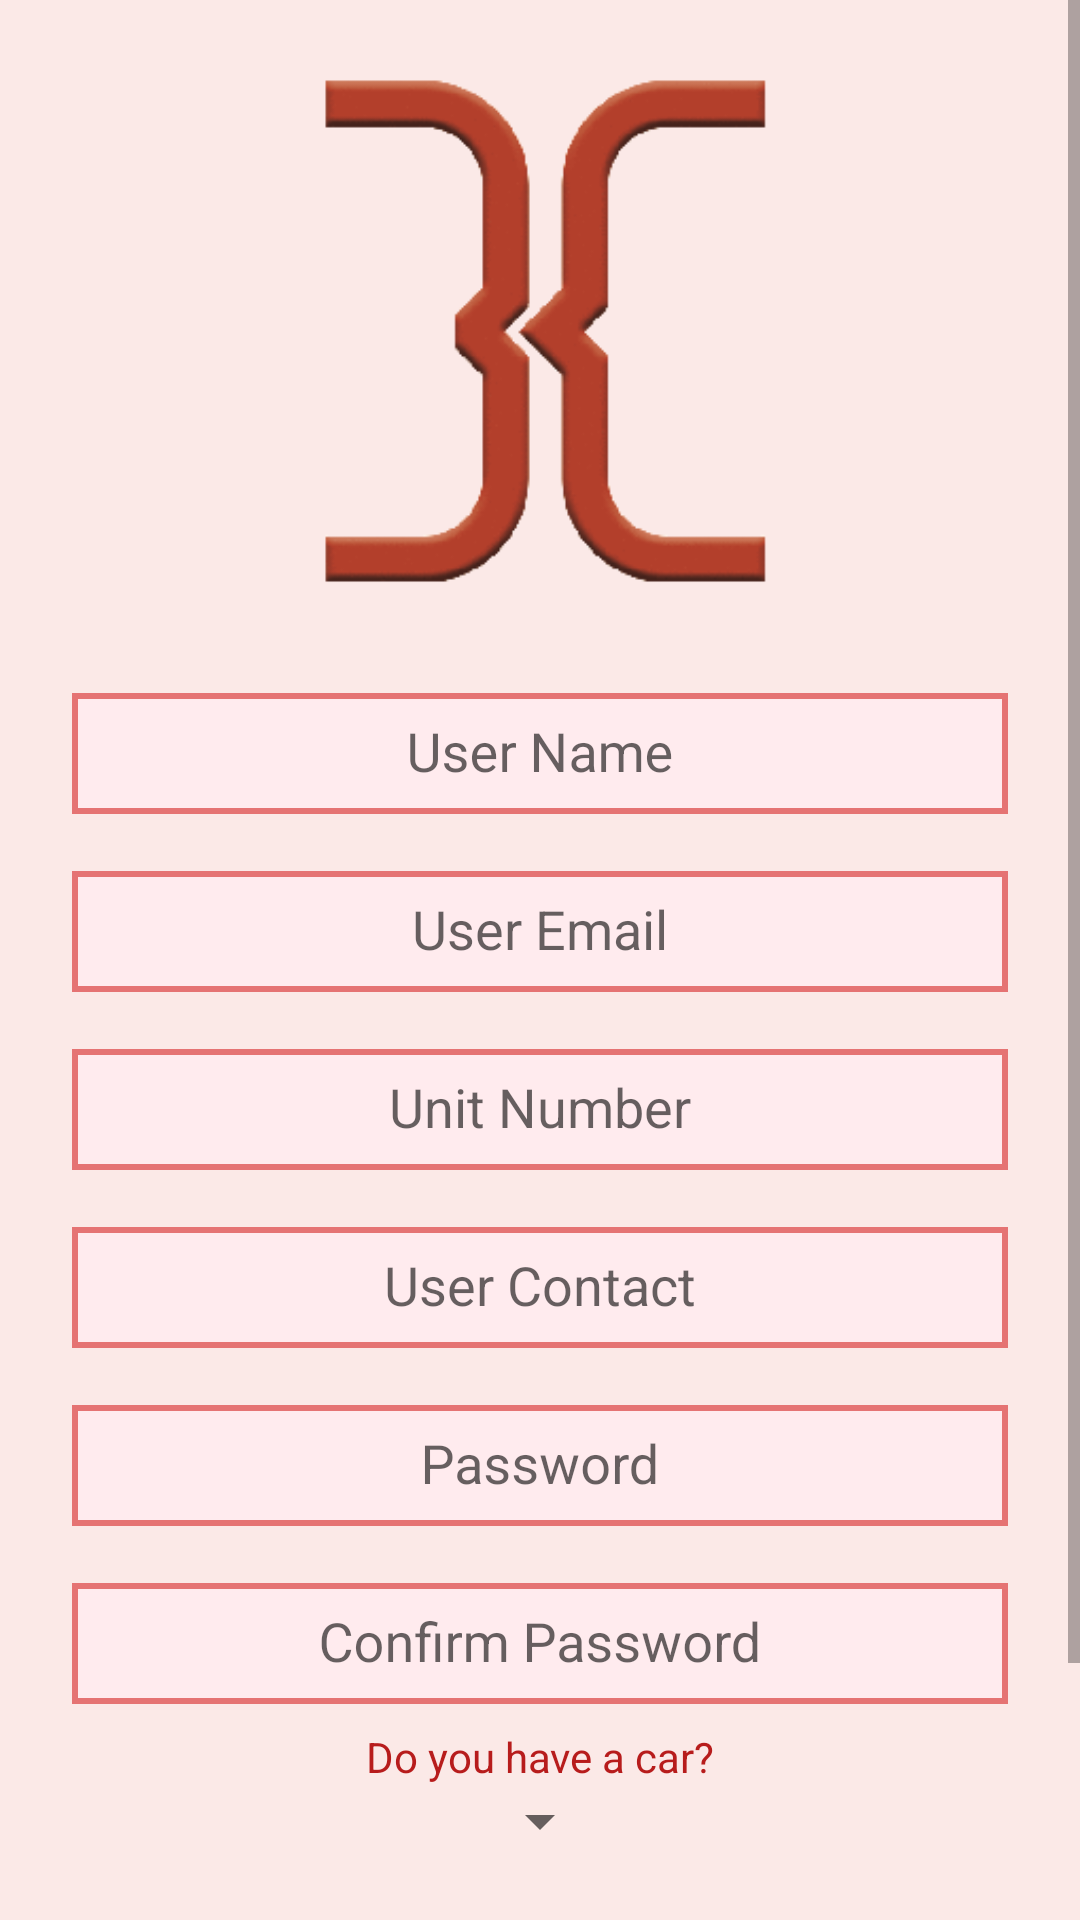

Reconstruct the res/layout file that produces this screen, plus the resources it refers to.
<!-- AndroidManifest.xml: application theme Login -->
<!-- res/layout/user_registration.xml -->
<?xml version="1.0" encoding="utf-8"?>
<ScrollView xmlns:android="http://schemas.android.com/apk/res/android"
    android:layout_width="match_parent"
    android:layout_height="match_parent">

    <LinearLayout xmlns:android="http://schemas.android.com/apk/res/android"
        android:layout_width="match_parent"
        android:layout_height="wrap_content"
        android:background="#fbe9e7"
        android:orientation="vertical">

        <ImageView
        android:id="@+id/logo"
        android:layout_width="match_parent"
        android:layout_height="220dp"
        android:layout_gravity="center"
        android:src="@drawable/mainlogo" />
        <android.support.design.widget.TextInputLayout
            android:layout_width="match_parent"
            android:layout_height="wrap_content">

            <EditText
                android:id="@+id/etUserame"
                android:layout_width="match_parent"
                android:layout_height="wrap_content"
                android:layout_marginBottom="8dp"
                android:layout_marginLeft="24dp"
                android:layout_marginRight="24dp"
                android:layout_marginTop="8dp"
                android:background="@drawable/sign_up_edit_style"
                android:ems="10"
                android:gravity="center"
                android:hint="User Name"
                android:inputType="textPersonName" />
        </android.support.design.widget.TextInputLayout>

        <android.support.design.widget.TextInputLayout
            android:layout_width="match_parent"
            android:layout_height="wrap_content">

            <EditText
                android:id="@+id/etUserEmail"
                android:layout_width="match_parent"
                android:layout_height="wrap_content"
                android:layout_marginBottom="8dp"
                android:layout_marginLeft="24dp"
                android:layout_marginRight="24dp"
                android:layout_marginTop="8dp"
                android:background="@drawable/sign_up_edit_style"
                android:ems="10"
                android:gravity="center"
                android:hint="User Email"
                android:inputType="textEmailAddress" />
        </android.support.design.widget.TextInputLayout>

        <android.support.design.widget.TextInputLayout
            android:layout_width="match_parent"
            android:layout_height="wrap_content">

            <EditText
                android:id="@+id/etUserAddress"
                android:layout_width="match_parent"
                android:layout_height="wrap_content"
                android:layout_marginBottom="8dp"
                android:layout_marginLeft="24dp"
                android:layout_marginRight="24dp"
                android:layout_marginTop="8dp"
                android:background="@drawable/sign_up_edit_style"
                android:ems="10"
                android:gravity="center"
                android:hint="Unit Number"
                android:inputType="textPostalAddress" />
        </android.support.design.widget.TextInputLayout>

        <android.support.design.widget.TextInputLayout
            android:layout_width="match_parent"
            android:layout_height="wrap_content">

            <EditText
                android:id="@+id/etUserContact"
                android:layout_width="match_parent"
                android:layout_height="wrap_content"
                android:layout_marginBottom="8dp"
                android:layout_marginLeft="24dp"
                android:layout_marginRight="24dp"
                android:layout_marginTop="8dp"
                android:background="@drawable/sign_up_edit_style"
                android:ems="10"
                android:gravity="center"
                android:hint="User Contact"
                android:inputType="phone" />
        </android.support.design.widget.TextInputLayout>

        <android.support.design.widget.TextInputLayout
            android:layout_width="match_parent"
            android:layout_height="wrap_content">

            <EditText
                android:id="@+id/etUserPassword"
                android:layout_width="match_parent"
                android:layout_height="wrap_content"
                android:layout_marginBottom="8dp"
                android:layout_marginLeft="24dp"
                android:layout_marginRight="24dp"
                android:layout_marginTop="8dp"
                android:background="@drawable/sign_up_edit_style"
                android:ems="10"
                android:gravity="center"
                android:hint="Password"
                android:inputType="textPassword" />
        </android.support.design.widget.TextInputLayout>

        <android.support.design.widget.TextInputLayout
            android:layout_width="match_parent"
            android:layout_height="wrap_content">

            <EditText
                android:id="@+id/etUserConfirmPassword"
                android:layout_width="match_parent"
                android:layout_height="wrap_content"
                android:layout_marginBottom="8dp"
                android:layout_marginLeft="24dp"
                android:layout_marginRight="24dp"
                android:layout_marginTop="8dp"
                android:background="@drawable/sign_up_edit_style"
                android:ems="10"
                android:gravity="center"
                android:hint="Confirm Password"
                android:inputType="textPassword" />

        </android.support.design.widget.TextInputLayout>

        <TextView
            android:layout_width="match_parent"
            android:layout_height="wrap_content"
            android:gravity="center"
            android:text="@string/do_you_have_a_car"
            android:textColor="@color/colorPrimary" />

        <Spinner
            android:id="@+id/spUserCategory"
            android:layout_width="wrap_content"
            android:layout_height="wrap_content"
            android:layout_gravity="center"
            android:layout_marginBottom="8dp"
            android:layout_marginLeft="24dp"
            android:layout_marginRight="24dp" />

        <LinearLayout
            android:layout_width="match_parent"
            android:layout_height="wrap_content"
            android:layout_margin="16dp"
            android:gravity="center"
            android:orientation="horizontal">

            <Button
                android:id="@+id/UserSignUp"
                android:layout_width="match_parent"
                android:layout_height="match_parent"
                android:layout_margin="16dp"
                android:background="@drawable/my_buttons"
                android:elevation="12dp"
                android:text="sign up" />
        </LinearLayout>
    </LinearLayout>
</ScrollView>
<!-- resources referenced by this layout -->
<resources>
  <color name="colorPrimary">#b71c1c</color>
  <!-- drawable mainlogo: png bitmap (drawable, 6434 bytes) -->
  <!-- drawable my_buttons (drawable) -->
  <?xml version="1.0" encoding="utf-8"?>
  <shape
      xmlns:android="http://schemas.android.com/apk/res/android"
      android:shape="rectangle"
      android:useLevel="true"
      >
      <padding
          android:left="4dp"
          android:right="4dp" />
      <stroke android:width="2dp"
          android:color="@color/colorPrimaryDark"/>
      <solid android:color="#ffebee"/>
  </shape>
  <!-- drawable sign_up_edit_style (drawable) -->
  <?xml version="1.0" encoding="utf-8"?>
  <shape
      xmlns:android="http://schemas.android.com/apk/res/android"
      android:shape="rectangle"
      android:useLevel="true"
      >
      <padding
          android:left="8dp"
          android:right="8dp"
          android:bottom="8dp"
          android:top="8dp"/>
      <stroke android:width="2dp"
          android:color="@color/colorPrimaryDark"/>
      <solid android:color="@color/colorBackground"/>
  </shape>
  <string name="do_you_have_a_car">Do you have a car?</string>
  <style name="Login" parent="Theme.AppCompat.Light.NoActionBar">
          <item name="colorPrimary">@color/colorPrimary</item>
          <item name="colorPrimaryDark">@color/colorPrimaryDark</item>
          <item name="colorAccent">@color/colorAccent</item>
      </style>
  <color name="colorPrimaryDark">#e57373</color>
  <color name="colorBackground">#ffebee</color>
  <color name="colorAccent">#263238</color>
</resources>
